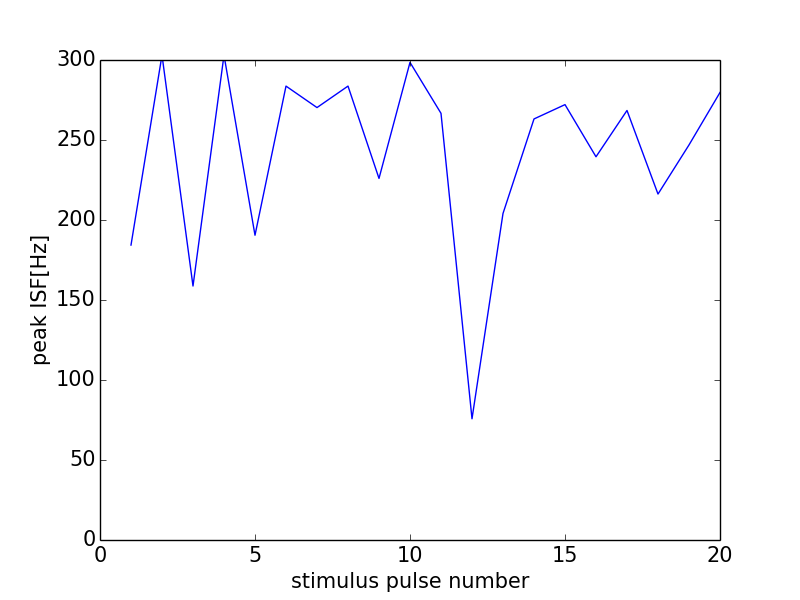

The table this chart was drawn from, first rows:
0, 0.0
0, 0
1, 184.3
2, 303
3, 158.7
4, 303
5, 190.5
6, 283.7
7, 270.3
8, 283.7
9, 226
10, 298.5
11, 266.7
12, 75.76
13, 204.1
14, 263.2
15, 272.1
16, 239.5
17, 268.5
18, 216.2
19, 246.9
20, 279.7
21, 0
